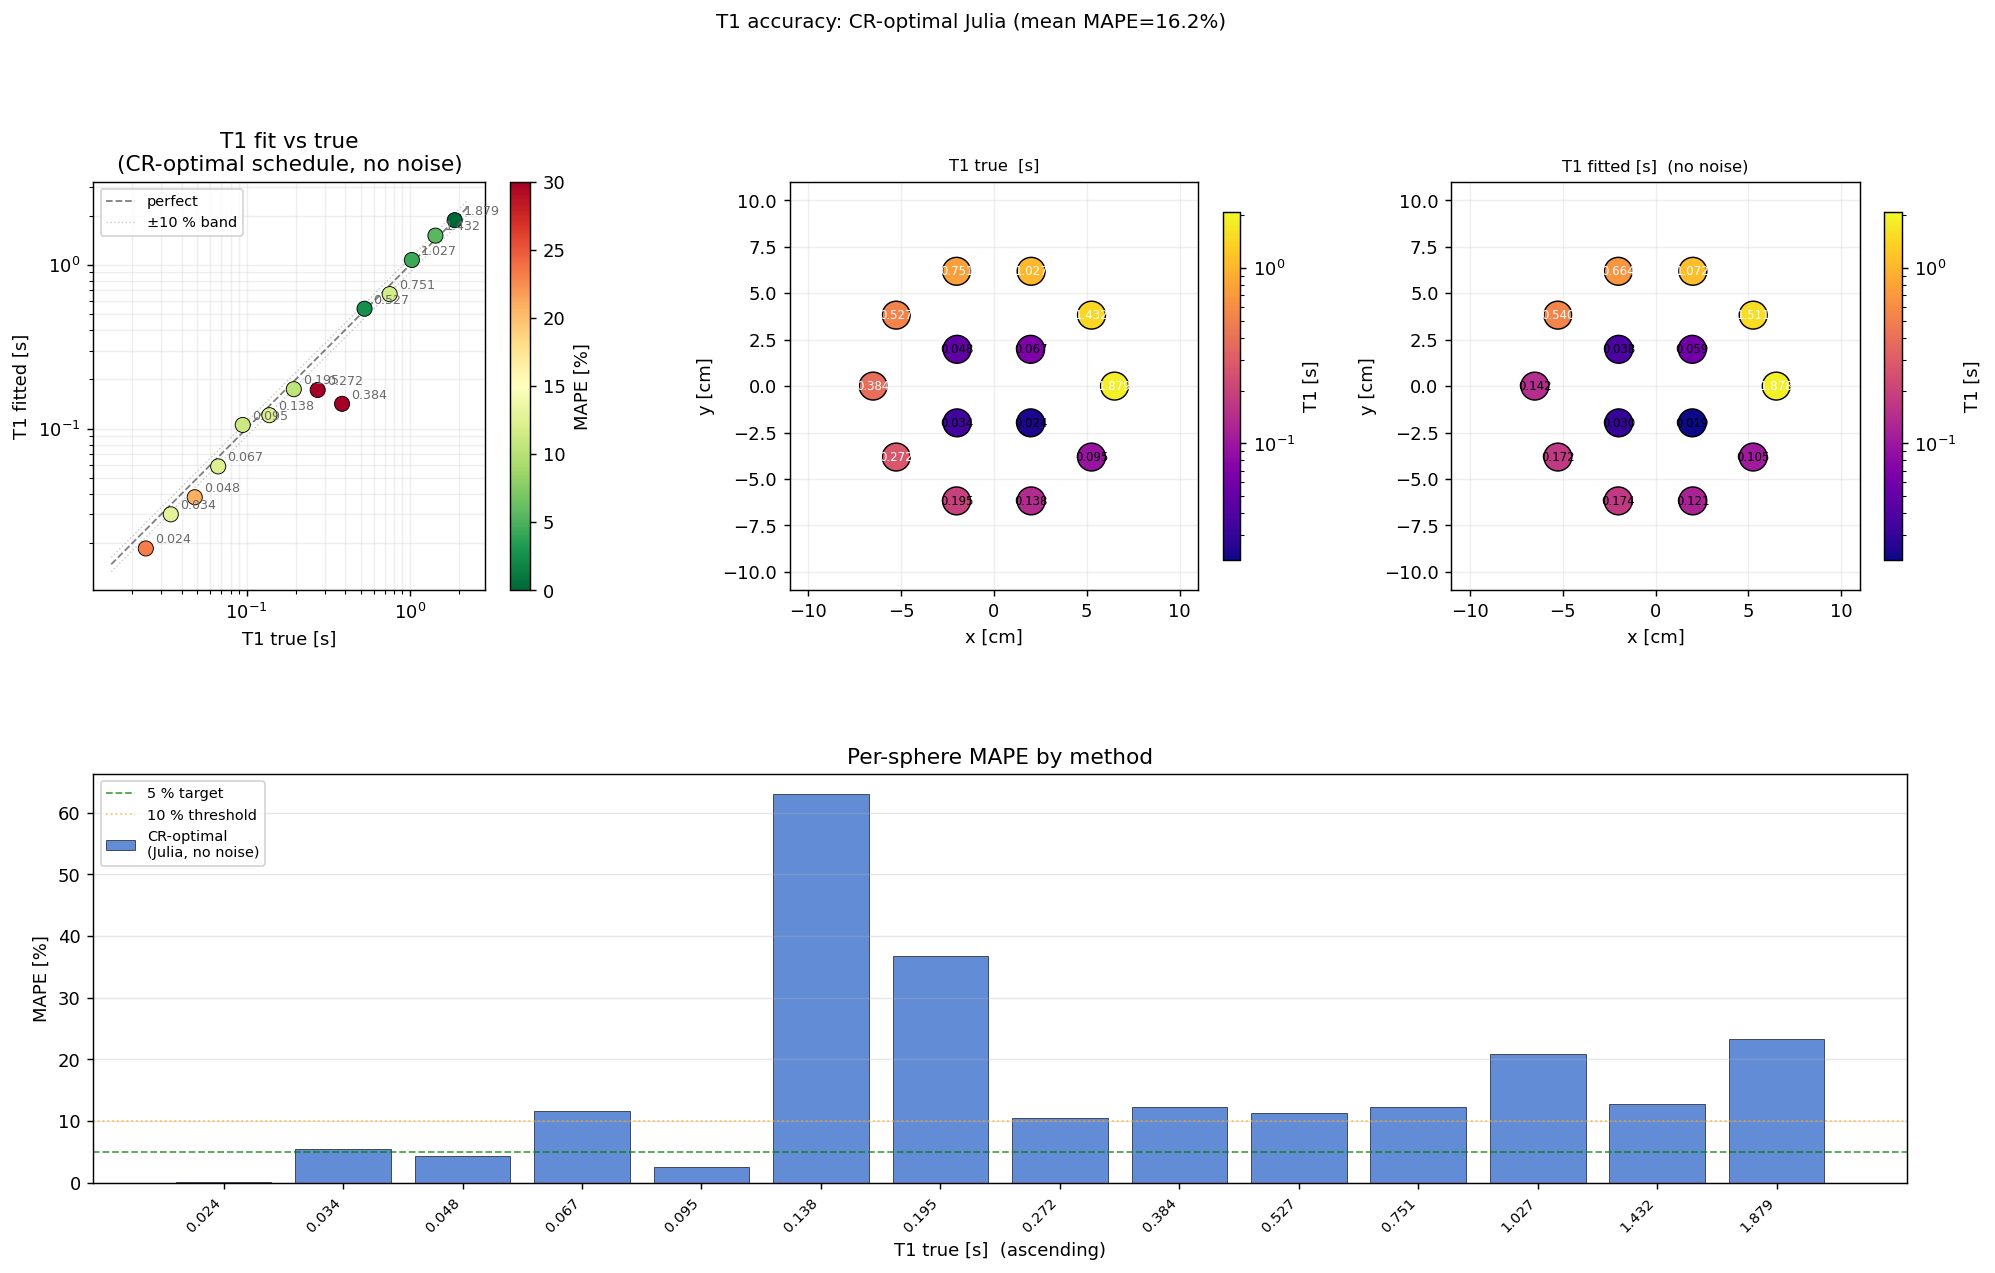

Source data for this figure (header and first rows):
label, T1_true_s, T1_fit_s, T1_sigma_s, M0_fit, mape_pct, cx_m, cy_m
T1_1, 1.879, 1.878, 0.0, 18.79, 0.07746, 0.065, 0.0
T1_2, 1.432, 1.511, 0.0, 16.64, 5.518, 0.05259, 0.03821
T1_3, 1.027, 1.072, 0.0, 18.53, 4.418, 0.02009, 0.06182
T1_4, 0.7513, 0.6635, 0.0, 16.6, 11.68, -0.02009, 0.06182
T1_5, 0.527, 0.5401, 0.0, 22.95, 2.491, -0.05259, 0.03821
T1_6, 0.3841, 0.1418, 0.0, 15.81, 63.08, -0.065, 7.960204194457795e-18
T1_7, 0.2723, 0.1722, 0.0, 18.51, 36.75, -0.05259, -0.03821
T1_8, 0.1945, 0.1742, 0.0, 19.47, 10.44, -0.02009, -0.06182
T1_9, 0.1378, 0.1208, 0.0, 18.91, 12.31, 0.02009, -0.06182
T1_10, 0.0947, 0.1053, 0.0, 18.39, 11.24, 0.05259, -0.03821
T1_11, 0.067, 0.05881, 0.0, 16.44, 12.22, 0.0198, 0.0198
T1_12, 0.04814, 0.03809, 0.0, 14.64, 20.88, -0.0198, 0.0198
T1_13, 0.03435, 0.02996, 0.0, 12.42, 12.78, -0.0198, -0.0198
T1_14, 0.02416, 0.01854, 0.0, 9.753, 23.27, 0.0198, -0.0198
